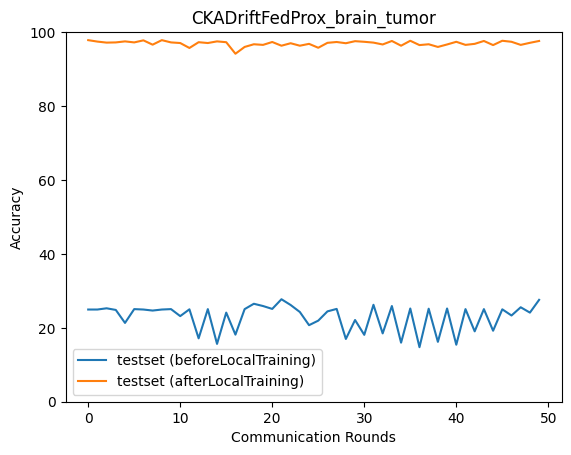

Values plotted in this chart, from the file beside it:
epoch, accuracy_test_before, macro_f1_test_before, macro_precision_test_before, macro_recall_test_before, accuracy_test_after, macro_f1_test_after, macro_precision_test_after, macro_recall_test_after
0, 24.94, 9.982, 6.236, 25.0, 97.83, 97.83, 97.91, 97.84
1, 24.94, 9.982, 6.236, 25.0, 97.44, 97.44, 97.45, 97.45
2, 25.28, 10.09, 6.32, 25.0, 97.16, 97.16, 97.22, 97.17
3, 24.83, 9.964, 6.229, 24.89, 97.22, 97.22, 97.22, 97.23
4, 21.33, 12.69, 10.28, 21.32, 97.49, 97.49, 97.56, 97.51
5, 25.06, 10.02, 6.264, 25.0, 97.22, 97.23, 97.39, 97.23
6, 24.94, 9.982, 6.236, 25.0, 97.77, 97.77, 97.85, 97.79
7, 24.67, 10.73, 7.363, 24.94, 96.6, 96.61, 96.64, 96.61
8, 24.94, 9.982, 6.236, 25.0, 97.83, 97.83, 97.91, 97.84
9, 25.06, 10.04, 6.278, 25.0, 97.22, 97.23, 97.39, 97.23
10, 23.16, 10.25, 10.63, 23.21, 97.05, 97.06, 97.05, 97.06
11, 25.0, 10.14, 6.363, 24.94, 95.71, 95.73, 95.8, 95.72
12, 17.15, 10.59, 7.904, 17.14, 97.27, 97.28, 97.3, 97.28
13, 25.06, 10.45, 6.606, 25.0, 97.05, 97.06, 97.08, 97.06
14, 15.65, 10.03, 8.798, 15.63, 97.49, 97.49, 97.56, 97.51
15, 24.11, 13.55, 9.88, 24.09, 97.27, 97.28, 97.37, 97.28
16, 18.15, 9.205, 8.137, 18.17, 94.15, 94.06, 94.51, 94.17
17, 25.06, 10.04, 6.285, 25.0, 95.99, 96.01, 96.1, 96
18, 26.5, 17.67, 13.29, 26.33, 96.71, 96.73, 96.73, 96.73
19, 25.89, 12.58, 11.16, 25.85, 96.55, 96.56, 96.61, 96.55
20, 25.11, 16.9, 15.98, 24.93, 97.33, 97.33, 97.38, 97.34
21, 27.73, 18.56, 14.36, 27.82, 96.33, 96.34, 96.36, 96.34
22, 26.17, 16.61, 12.38, 25.98, 96.99, 97.01, 97.1, 97.01
23, 24.28, 10.66, 31.75, 24.22, 96.33, 96.33, 96.37, 96.34
24, 20.71, 13.78, 10.98, 20.66, 96.83, 96.84, 96.92, 96.84
25, 21.94, 11.68, 33.34, 21.91, 95.77, 95.77, 95.88, 95.78
26, 24.44, 16.23, 12.28, 24.36, 97.1, 97.12, 97.2, 97.12
27, 25.11, 11.57, 8.724, 25.07, 97.33, 97.33, 97.39, 97.34
28, 16.98, 11.03, 9.889, 16.96, 96.99, 97.01, 97.06, 97.01
29, 22.1, 12.17, 25.51, 22.08, 97.55, 97.55, 97.59, 97.56
30, 18.1, 11.39, 10.37, 18.08, 97.38, 97.38, 97.44, 97.4
31, 26.22, 14.91, 11.44, 26.22, 97.16, 97.17, 97.19, 97.17
32, 18.49, 12.69, 11.15, 18.44, 96.66, 96.68, 96.82, 96.67
33, 25.89, 15.67, 12.71, 25.9, 97.61, 97.61, 97.65, 97.62
34, 15.98, 9.817, 8.444, 15.97, 96.33, 96.35, 96.52, 96.34
35, 25.22, 12.84, 10.06, 25.19, 97.66, 97.67, 97.69, 97.67
36, 14.76, 9.037, 7.677, 14.75, 96.49, 96.51, 96.59, 96.51
37, 25.17, 10.82, 7.6, 25.11, 96.71, 96.73, 96.75, 96.73
38, 16.2, 9.088, 7.962, 16.21, 95.99, 95.99, 96.14, 96
39, 25.22, 10.59, 7.792, 25.17, 96.66, 96.67, 96.74, 96.67
40, 15.42, 10.91, 8.713, 15.34, 97.38, 97.39, 97.4, 97.4
41, 25.06, 10.28, 7.037, 25, 96.55, 96.56, 96.64, 96.56
42, 19.04, 13.12, 10.09, 18.91, 96.83, 96.85, 96.9, 96.84
43, 25.06, 10.27, 7.096, 25, 97.61, 97.62, 97.7, 97.62
44, 19.21, 13.38, 10.5, 19.11, 96.49, 96.52, 96.66, 96.5
45, 25.0, 10.66, 7.094, 24.95, 97.66, 97.66, 97.72, 97.68
46, 23.33, 11.87, 8.803, 23.09, 97.38, 97.39, 97.4, 97.4
47, 25.56, 11.67, 9.224, 25.51, 96.55, 96.56, 96.59, 96.56
48, 24.11, 11.16, 7.973, 23.85, 97.1, 97.13, 97.19, 97.12
49, 27.56, 14.75, 12.81, 27.54, 97.61, 97.61, 97.65, 97.62
